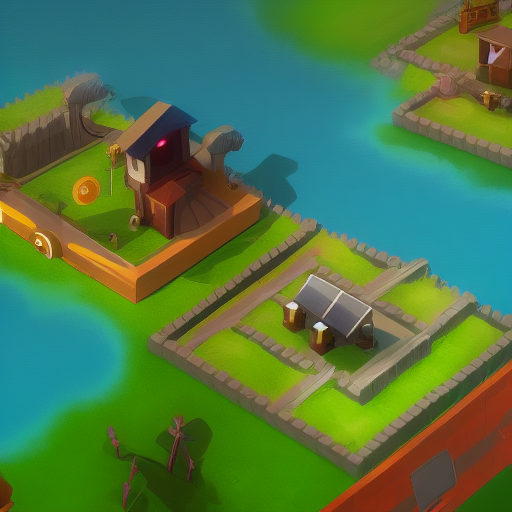
Generation parameters embedded in this image by AUTOMATIC1111 Stable Diffusion web UI or a fork of it (Forge, ...) (PNG 'parameters' text chunk):
single 2d game rts building, trending on artstation
Steps: 20, Sampler: Euler a, CFG scale: 7, Seed: 4130405530, Size: 512x512, Model hash: cc6cb27103, Model: v1-5-pruned-emaonly, Batch size: 8, Batch pos: 7